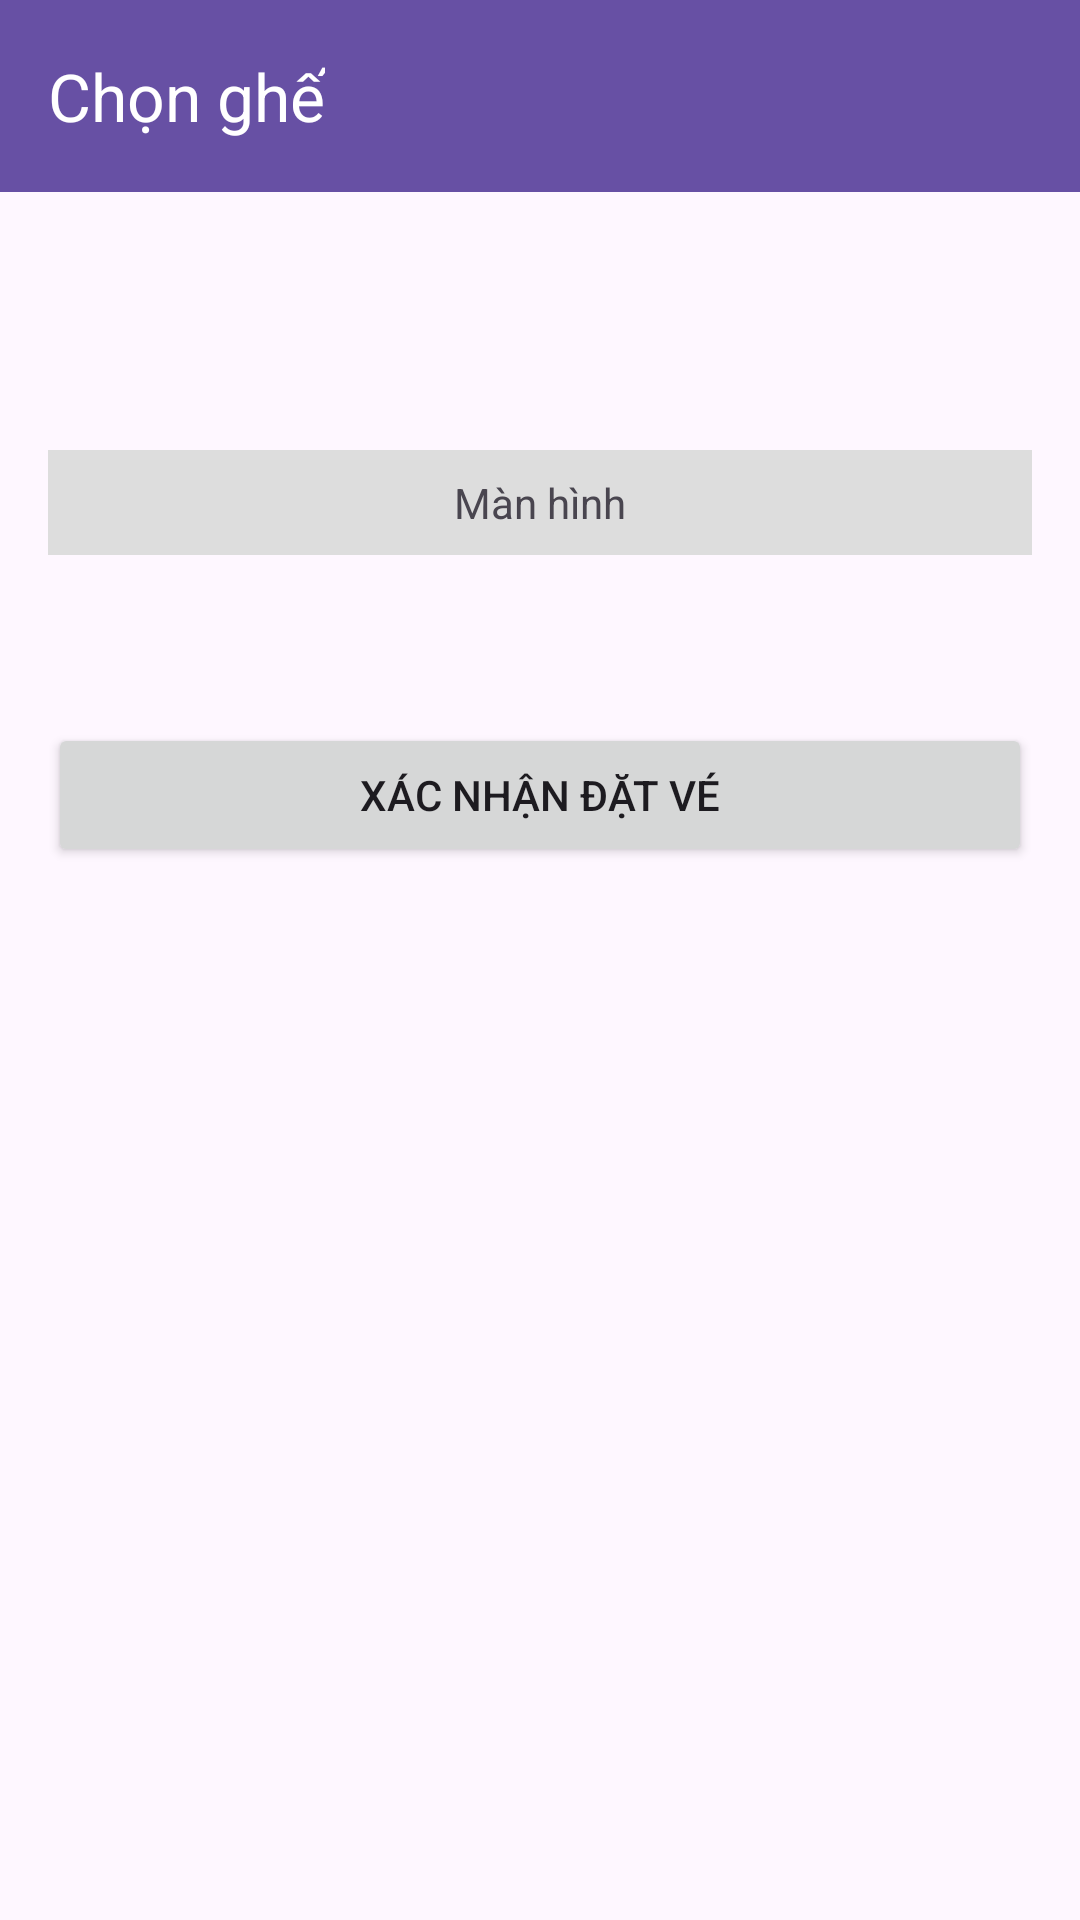

Android layout source for this screen:
<!-- AndroidManifest.xml: application theme Theme.B5firebase -->
<!-- res/layout/activity_booking.xml -->
<?xml version="1.0" encoding="utf-8"?>
<LinearLayout xmlns:android="http://schemas.android.com/apk/res/android"
    xmlns:app="http://schemas.android.com/apk/res-auto"
    android:layout_width="match_parent"
    android:layout_height="match_parent"
    android:orientation="vertical">

    <androidx.appcompat.widget.Toolbar
        android:id="@+id/toolbarBooking"
        android:layout_width="match_parent"
        android:layout_height="?attr/actionBarSize"
        android:background="?attr/colorPrimary"
        app:title="Chọn ghế"
        app:titleTextColor="@android:color/white" />

    <LinearLayout
        android:layout_width="match_parent"
        android:layout_height="match_parent"
        android:orientation="vertical"
        android:padding="16dp">

        <TextView
            android:id="@+id/tvBookingMovie"
            android:layout_width="match_parent"
            android:layout_height="wrap_content"
            android:textSize="20sp"
            android:textStyle="bold" />

        <TextView
            android:id="@+id/tvBookingTime"
            android:layout_width="match_parent"
            android:layout_height="wrap_content"
            android:layout_marginTop="8dp" />

        <TextView
            android:layout_width="match_parent"
            android:layout_height="wrap_content"
            android:text="Màn hình"
            android:gravity="center"
            android:padding="8dp"
            android:background="#DDDDDD"
            android:layout_marginTop="16dp" />

        <GridLayout
            android:id="@+id/glSeats"
            android:layout_width="wrap_content"
            android:layout_height="wrap_content"
            android:layout_gravity="center"
            android:columnCount="5"
            android:layout_marginTop="24dp" />

        <Button
            android:id="@+id/btnConfirmBooking"
            android:layout_width="match_parent"
            android:layout_height="wrap_content"
            android:text="Xác nhận đặt vé"
            android:layout_marginTop="32dp" />

    </LinearLayout>
</LinearLayout>
<!-- resources referenced by this layout -->
<resources>
  <style name="Theme.B5firebase" parent="Base.Theme.B5firebase" />
  <style name="Base.Theme.B5firebase" parent="Theme.Material3.DayNight.NoActionBar">
          
          
      </style>
</resources>
